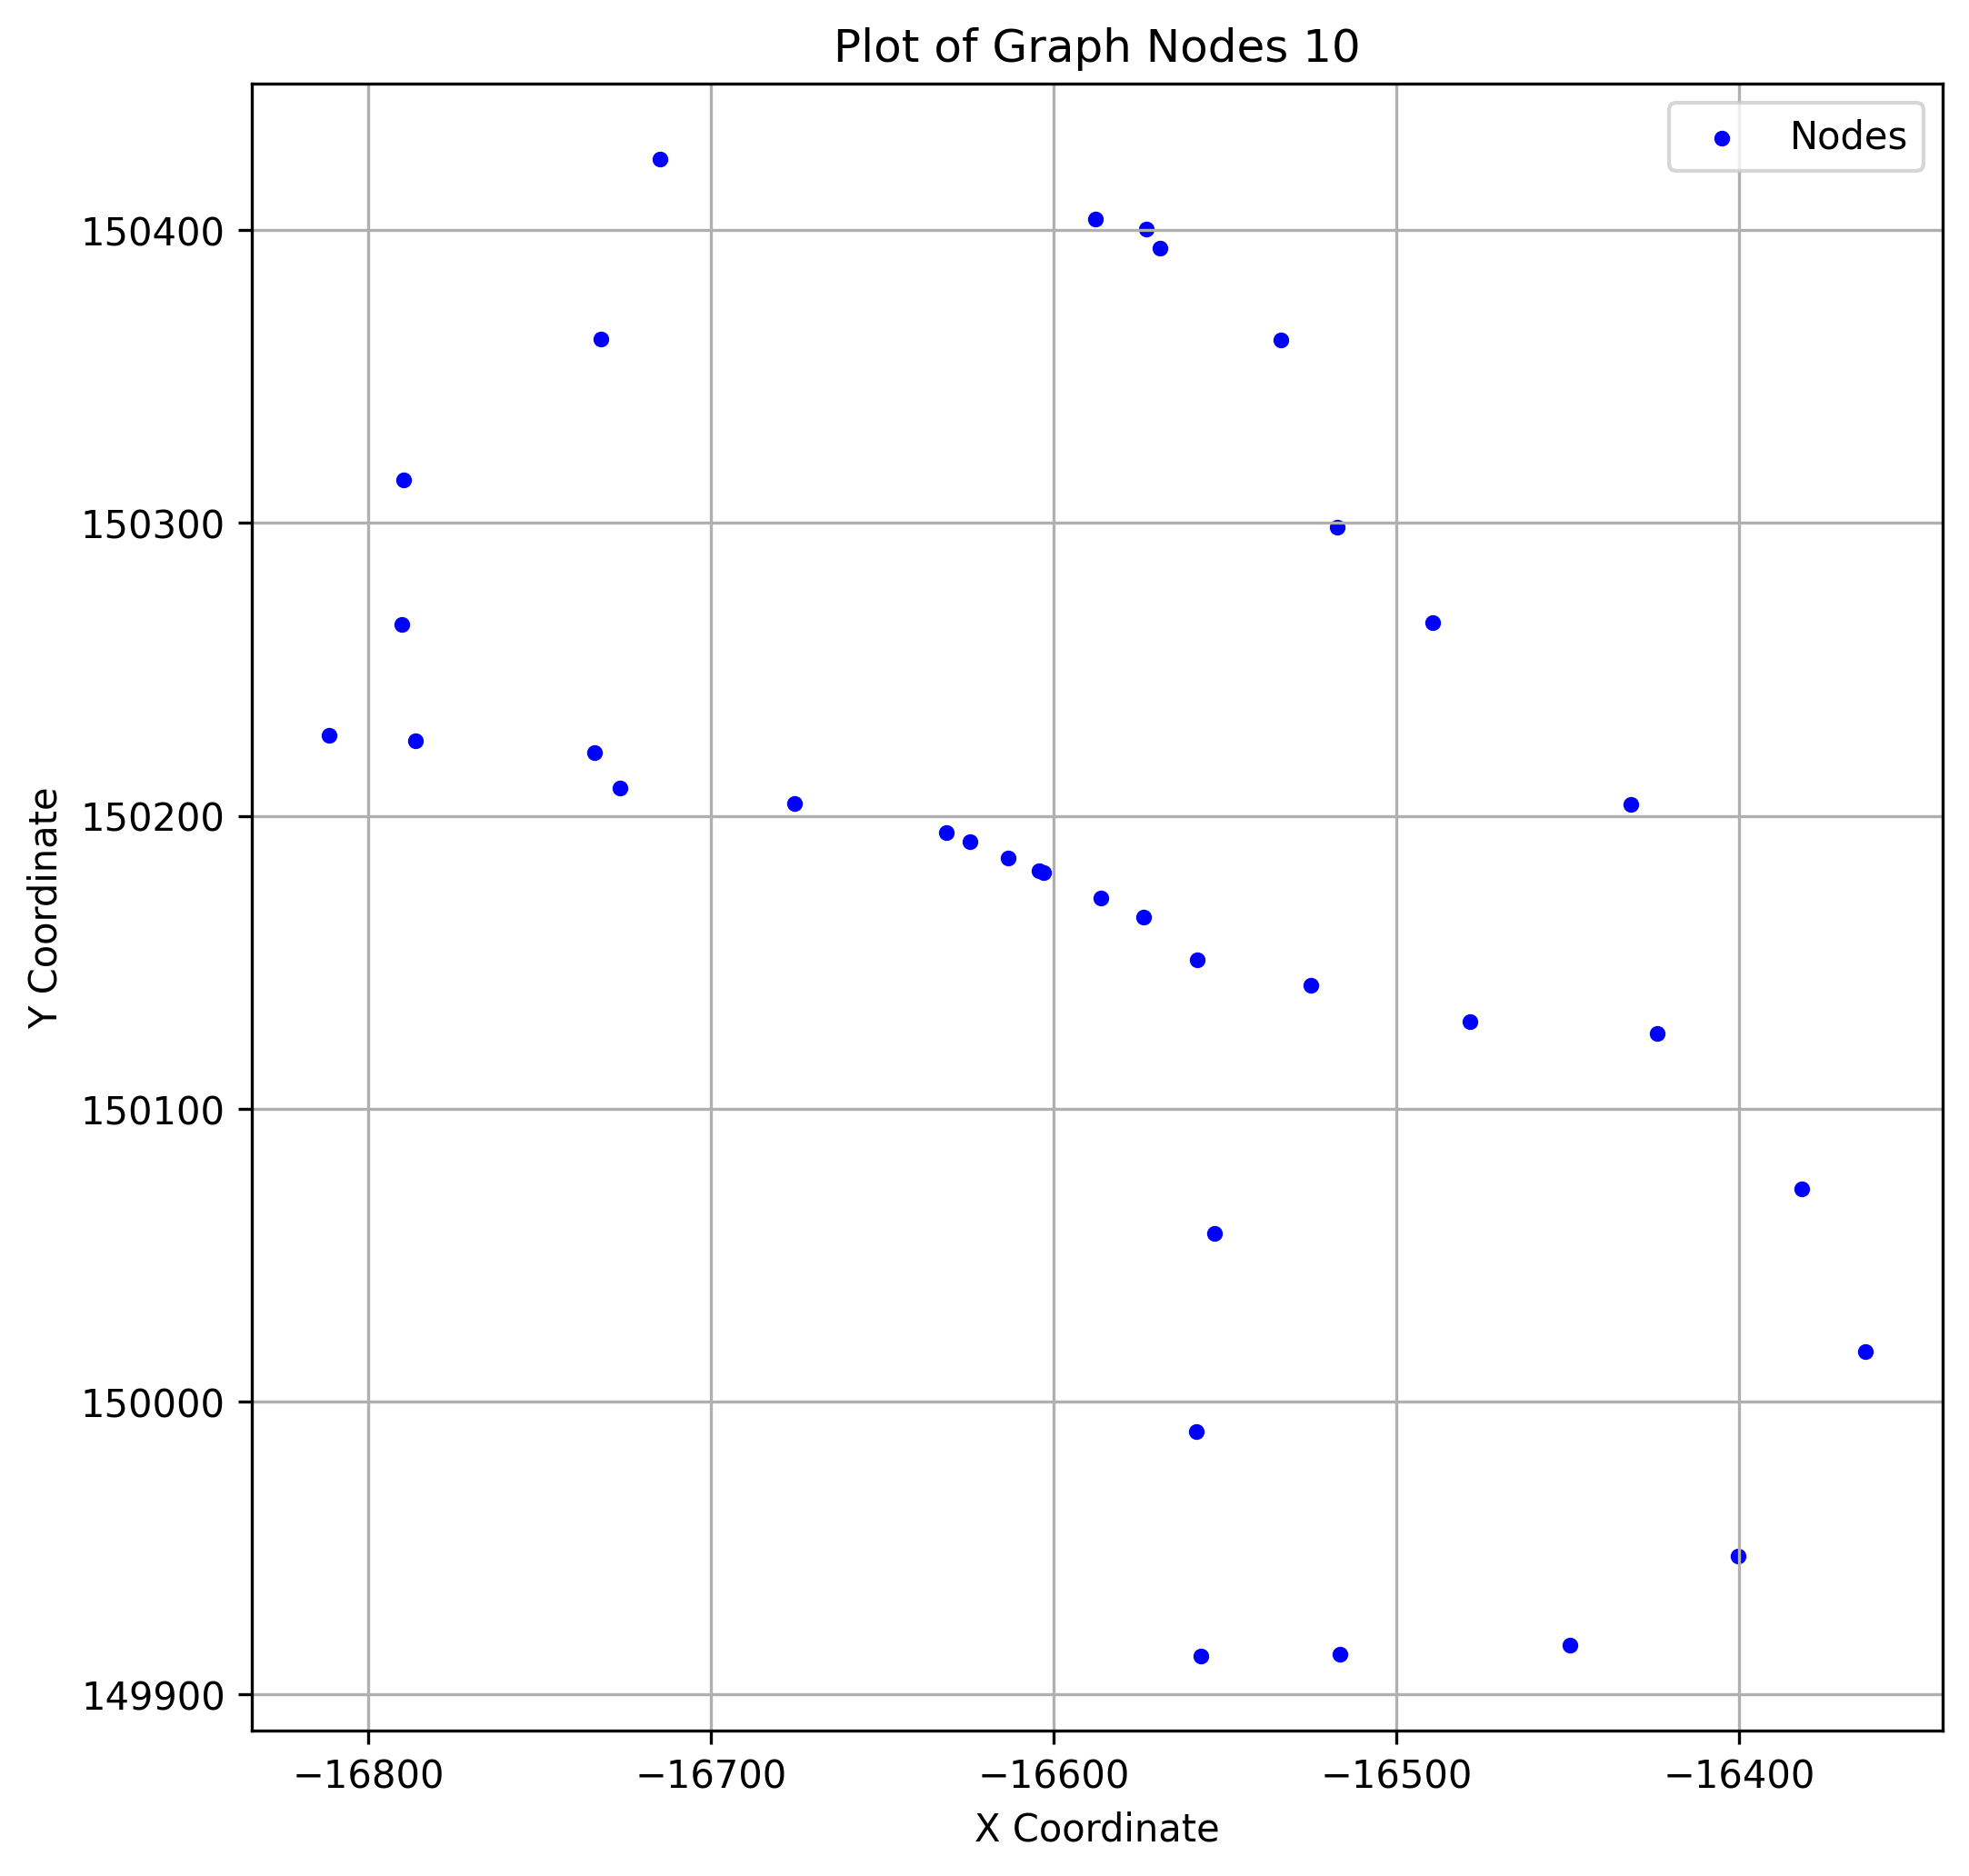

The file beside this chart, header and first rows:
x, y
-16525, 150142
-16603, 150181
-16517, 150299
-16424, 150126
-16479, 150130
-16790, 150315
-16449, 149917
-16790, 150265
-16732, 150363
-16734, 150222
-16558, 150151
-16573, 150400
-16625, 150191
-16715, 150424
-16604, 150181
-16490, 150266
-16553, 150057
-16676, 150204
-16727, 150210
-16574, 150165
-16631, 150194
-16786, 150226
-16557, 149913
-16613, 150186
-16588, 150404
-16569, 150394
-16812, 150228
-16586, 150172
-16382, 150073
-16400, 149947
-16516, 149914
-16432, 150204
-16363, 150017
-16534, 150363
-16558, 149990
